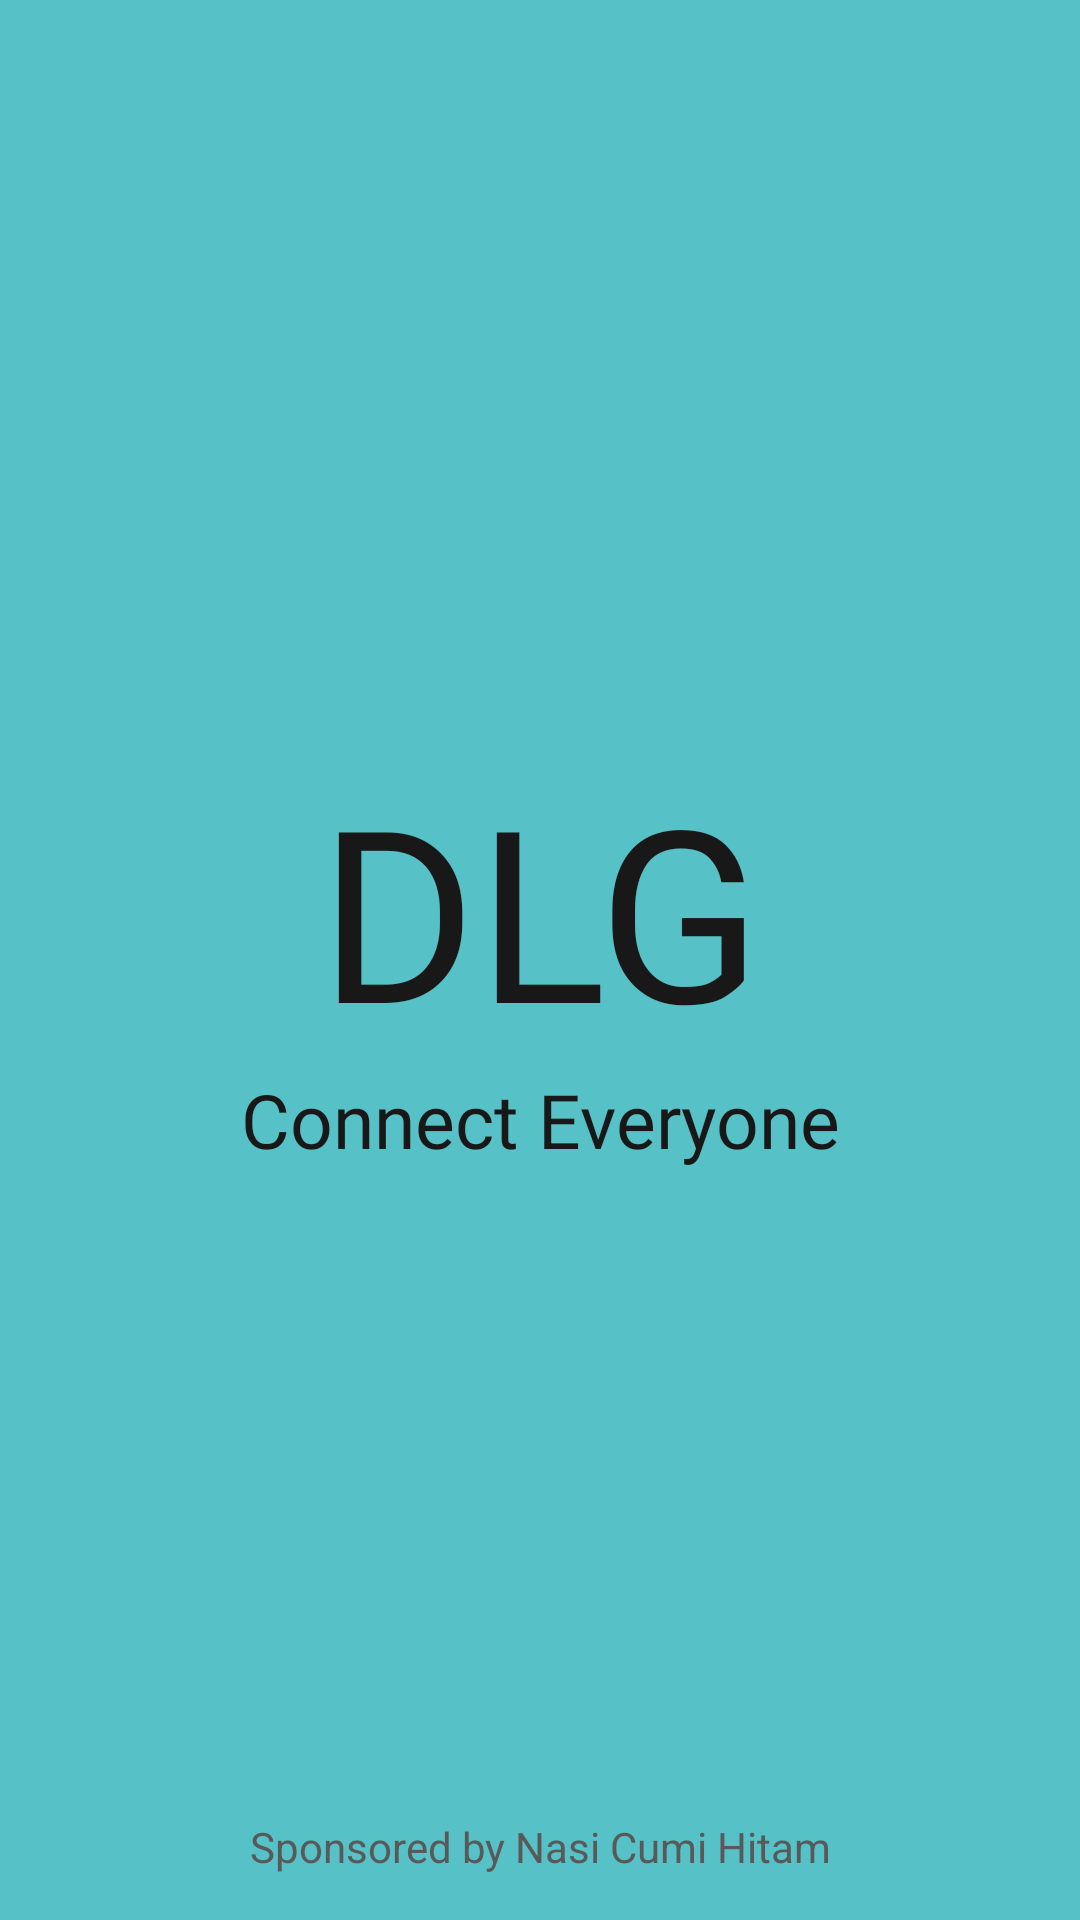

Layout XML and referenced resources for this Android screen:
<!-- AndroidManifest.xml: application theme Theme.DiaLoGue -->
<!-- res/layout/activity_splash.xml -->
<?xml version="1.0" encoding="utf-8"?>
<androidx.constraintlayout.widget.ConstraintLayout xmlns:android="http://schemas.android.com/apk/res/android"
    android:layout_width="match_parent"
    android:layout_height="match_parent"
    xmlns:tools="http://schemas.android.com/tools"
    xmlns:app="http://schemas.android.com/apk/res-auto"
    android:background="@color/primary"
    tools:context=".SplashActivity">

    <LinearLayout
        android:layout_width="match_parent"
        android:layout_height="match_parent"
        android:gravity="center"
        android:orientation="vertical">

        <TextView
            android:layout_width="match_parent"
            android:layout_height="wrap_content"
            android:text="@string/dlg"
            android:textSize="80sp"
            android:textAlignment="center"
            android:textColor="@color/primary_font"
            android:fontFamily="@font/atma_medium"/>

        <TextView
            android:layout_width="match_parent"
            android:layout_height="wrap_content"
            android:text="@string/slogan"
            android:textSize="25sp"
            android:fontFamily="@font/poppins_regular"
            android:textColor="@color/primary_font"
            android:textAlignment="center"/>
    </LinearLayout>

    <TextView
        android:layout_width="match_parent"
        android:layout_height="wrap_content"
        android:text="@string/sponsor"
        android:textAlignment="center"
        android:textColor="@color/secondary_font"
        android:layout_marginBottom="15dp"
        app:layout_constraintBottom_toBottomOf="parent"/>
</androidx.constraintlayout.widget.ConstraintLayout>
<!-- resources referenced by this layout -->
<resources>
  <color name="primary">#56C1C6</color>
  <color name="primary_font">#181818</color>
  <color name="secondary_font">#595959</color>
  <string name="dlg">DLG</string>
  <string name="slogan">Connect Everyone</string>
  <string name="sponsor">Sponsored by Nasi Cumi Hitam</string>
  <style name="Theme.DiaLoGue" parent="Base.Theme.DiaLoGue" />
  <style name="Base.Theme.DiaLoGue" parent="Theme.Material3.DayNight.NoActionBar">
          
          <item name="colorPrimary">@color/primary</item>
          <item name="colorSecondary">@color/secondary</item>
          <item name="android:statusBarColor">@color/primary</item>
  
      </style>
  <color name="secondary">#FFFFFF</color>
</resources>
